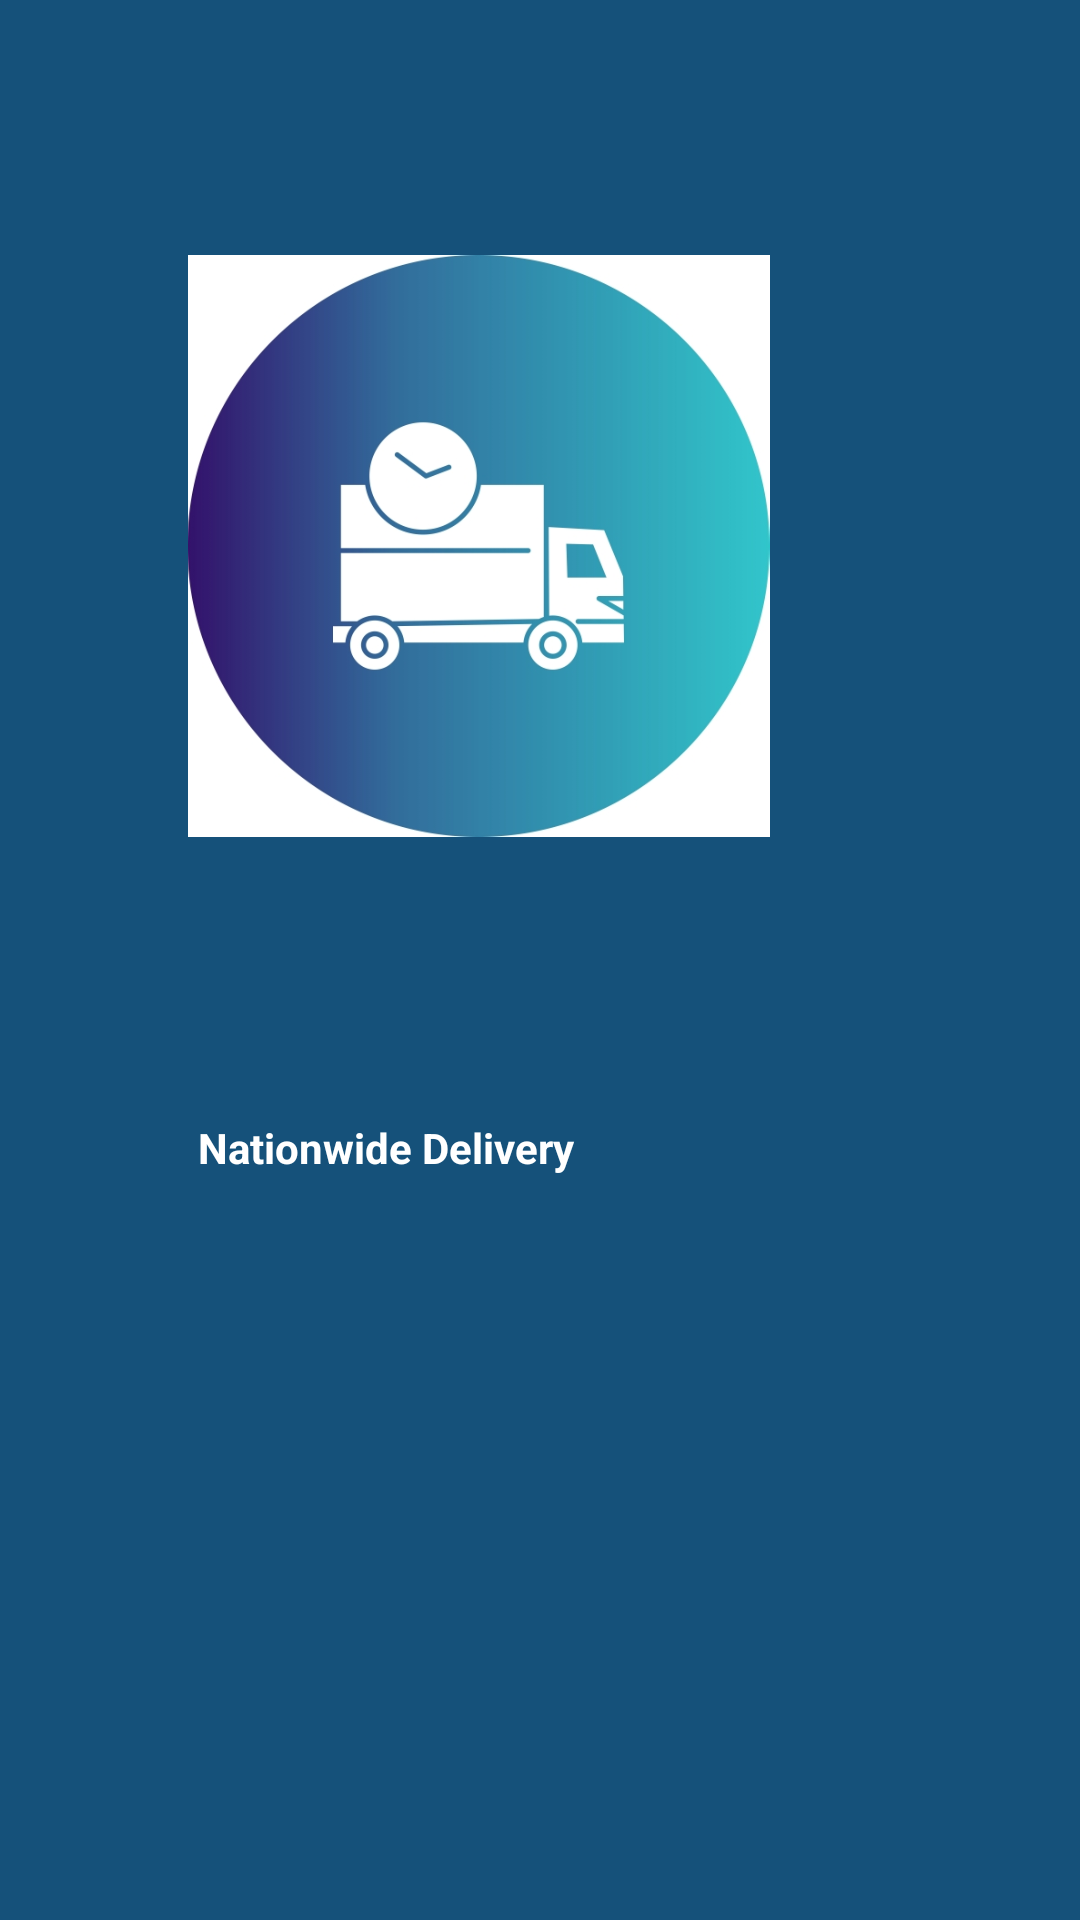

This screen was rendered from an Android layout file. Write that file and the resources it references.
<!-- AndroidManifest.xml: application theme Theme.Editandroid -->
<!-- res/layout/screen3.xml -->
<?xml version="1.0" encoding="utf-8"?>
<RelativeLayout xmlns:android="http://schemas.android.com/apk/res/android"
    xmlns:app="http://schemas.android.com/apk/res-auto"
    android:layout_width="match_parent"
    android:layout_height="match_parent"
    android:background="@color/bg_screen3">

    <LinearLayout
        android:layout_width="wrap_content"
        android:layout_height="wrap_content"
        android:layout_centerInParent="true"
        android:gravity="center_horizontal"
        android:orientation="vertical">


    </LinearLayout>

    <ImageView
        android:id="@+id/imageView2"
        android:layout_width="247dp"
        android:layout_height="194dp"
        android:layout_alignParentEnd="true"
        android:layout_alignParentBottom="true"
        android:layout_marginEnd="77dp"
        android:layout_marginBottom="361dp"
        app:srcCompat="@drawable/delivery" />

    <TextView
        android:layout_width="314dp"
        android:layout_height="wrap_content"
        android:layout_alignParentStart="true"
        android:layout_alignParentEnd="true"
        android:layout_alignParentBottom="true"
        android:layout_marginStart="66dp"
        android:layout_marginEnd="31dp"
        android:layout_marginBottom="248dp"
        android:text="Nationwide Delivery"
        android:textColor="@android:color/white"
        android:textSize="@dimen/slide_title"
        android:textStyle="bold" />

</RelativeLayout>
<!-- resources referenced by this layout -->
<resources>
  <color name="bg_screen3">#15517A</color>
  <!-- drawable delivery: jpg bitmap (drawable-hdpi, 92498 bytes) -->
  <style name="Theme.Editandroid" parent="Theme.MaterialComponents.DayNight.NoActionBar">
          
          <item name="colorPrimary">@color/purple_500</item>
          <item name="colorPrimaryVariant">@color/purple_700</item>
          <item name="colorOnPrimary">@color/white</item>
          
          <item name="colorSecondary">@color/teal_200</item>
          <item name="colorSecondaryVariant">@color/teal_700</item>
          <item name="colorOnSecondary">@color/black</item>
          
          <item name="android:statusBarColor" tools:targetApi="l">?attr/colorPrimaryVariant</item>
          
      </style>
  <color name="purple_500">#FF6200EE</color>
  <color name="purple_700">#FF3700B3</color>
  <color name="white">#FFFFFFFF</color>
  <color name="teal_200">#FF03DAC5</color>
  <color name="teal_700">#FF018786</color>
  <color name="black">#FF000000</color>
</resources>
